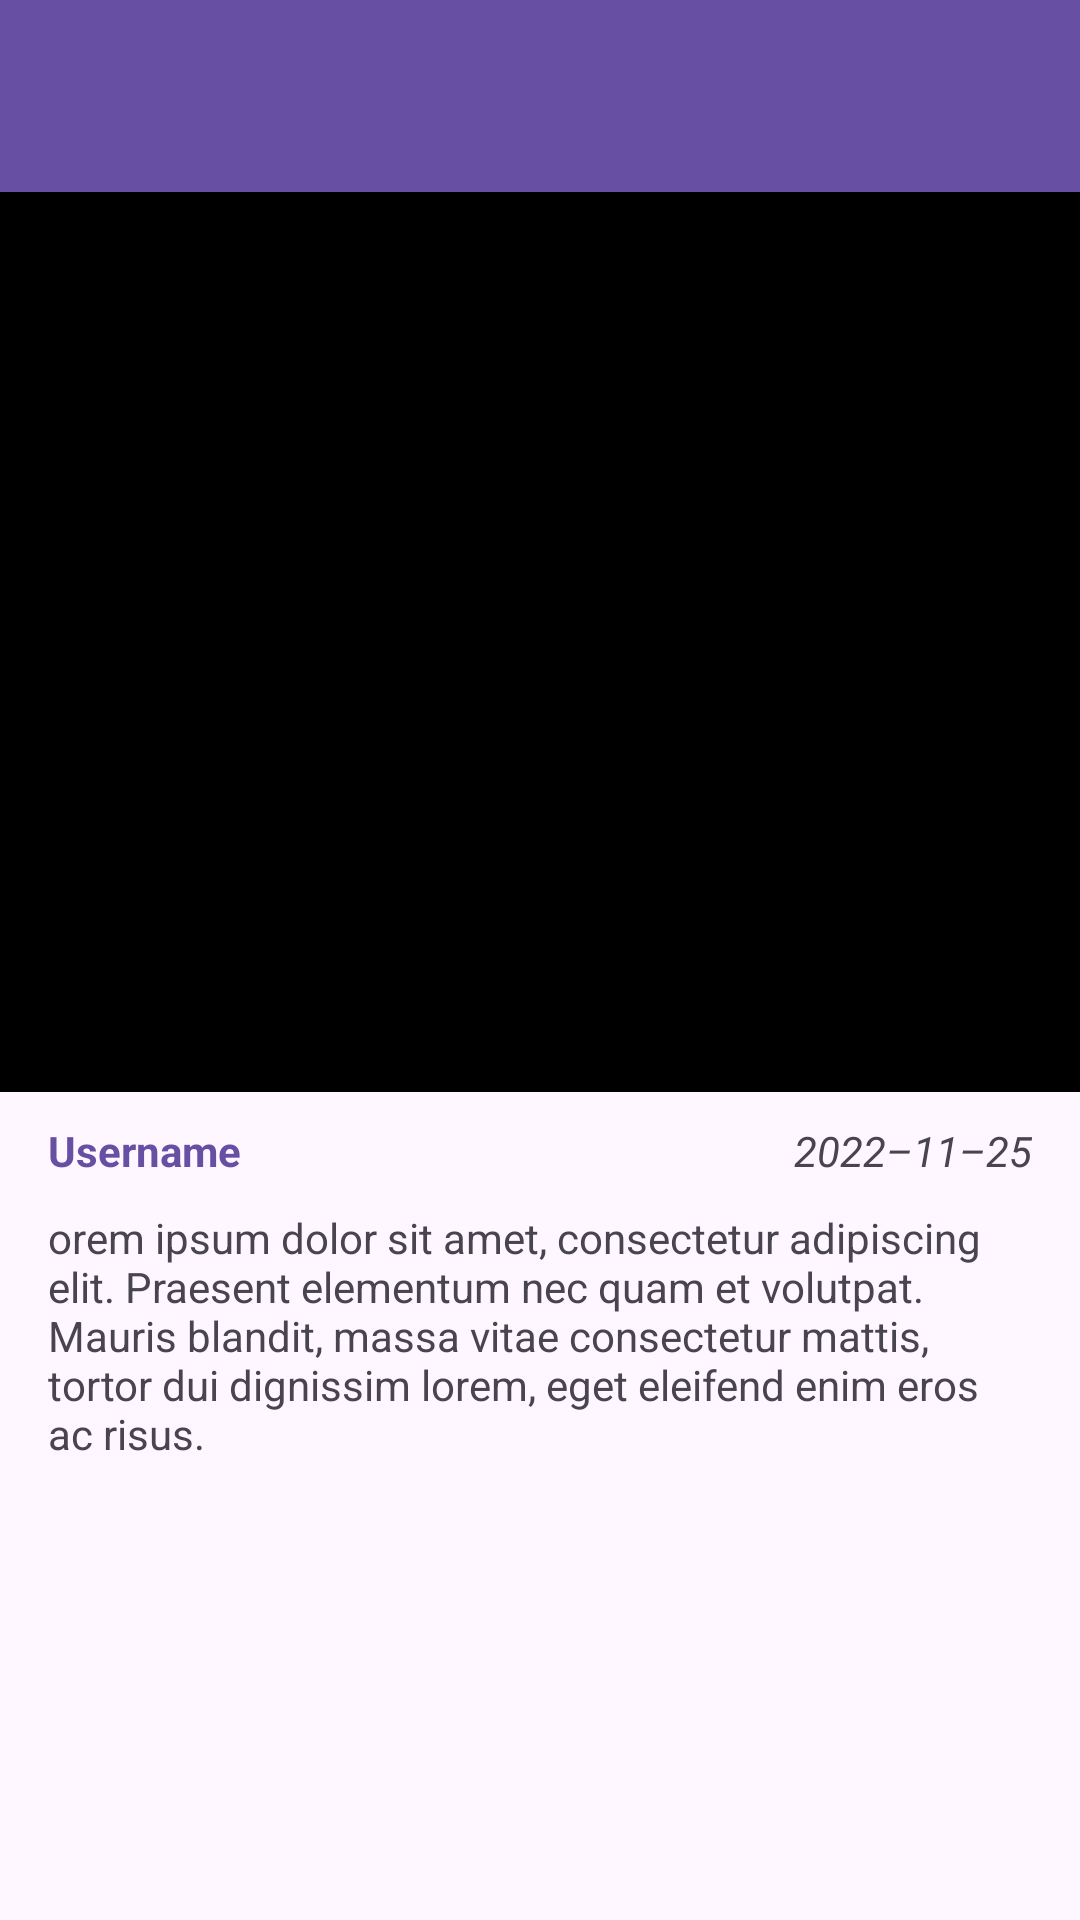

The Android layout XML behind this screen, and the referenced resources:
<!-- AndroidManifest.xml: application theme Theme.StoryApp -->
<!-- res/layout/activity_story_detail.xml -->
<?xml version="1.0" encoding="utf-8"?>
<androidx.constraintlayout.widget.ConstraintLayout xmlns:android="http://schemas.android.com/apk/res/android"
    xmlns:app="http://schemas.android.com/apk/res-auto"
    xmlns:tools="http://schemas.android.com/tools"
    android:layout_width="match_parent"
    android:layout_height="match_parent"
    tools:context=".ui.story_detail.StoryDetailActivity">

    <androidx.appcompat.widget.Toolbar
        android:id="@+id/top_bar_menu"
        android:layout_width="match_parent"
        android:layout_height="?actionBarSize"
        android:background="?colorPrimary"
        android:theme="@style/ThemeOverlay.AppCompat.Dark.ActionBar"
        app:popupTheme="@style/ThemeOverlay.AppCompat.Light"
        app:layout_constraintEnd_toEndOf="parent"
        app:layout_constraintStart_toStartOf="parent"
        app:layout_constraintTop_toTopOf="parent" />

    <ImageView
        android:id="@+id/iv_detail_photo"
        android:layout_width="match_parent"
        android:layout_height="300dp"
        android:background="@color/black"
        android:contentDescription="@string/preview"
        android:transitionName="photo"
        app:layout_constraintEnd_toEndOf="parent"
        app:layout_constraintStart_toStartOf="parent"
        app:layout_constraintTop_toBottomOf="@id/top_bar_menu" />

    <TextView
        android:id="@+id/tv_detail_name"
        android:layout_width="wrap_content"
        android:layout_height="wrap_content"
        android:layout_marginVertical="10dp"
        android:layout_marginStart="16dp"
        android:transitionName="name"
        android:text="@string/username"
        android:textColor="?colorPrimary"
        android:textStyle="bold"
        app:layout_constraintStart_toStartOf="@+id/iv_detail_photo"
        app:layout_constraintTop_toBottomOf="@+id/iv_detail_photo" />

    <TextView
        android:id="@+id/tv_detail_description"
        android:layout_width="match_parent"
        android:layout_height="wrap_content"
        android:layout_marginVertical="10dp"
        android:layout_marginHorizontal="16dp"
        android:text="@string/lorem"
        app:layout_constraintEnd_toEndOf="parent"
        app:layout_constraintStart_toStartOf="parent"
        app:layout_constraintTop_toBottomOf="@+id/tv_detail_name" />

    <TextView
        android:id="@+id/tv_detail_date"
        android:layout_width="wrap_content"
        android:layout_height="wrap_content"
        android:layout_marginEnd="16dp"
        android:textStyle="italic"
        android:text="@string/date"
        app:layout_constraintEnd_toEndOf="parent"
        app:layout_constraintTop_toTopOf="@+id/tv_detail_name" />


</androidx.constraintlayout.widget.ConstraintLayout>
<!-- resources referenced by this layout -->
<resources>
  <string name="date">2022–11–25</string>
  <string name="lorem">orem ipsum dolor sit amet, consectetur adipiscing elit. Praesent elementum nec quam et volutpat. Mauris blandit, massa vitae consectetur mattis, tortor dui dignissim lorem, eget eleifend enim eros ac risus.</string>
  <string name="preview">Preview</string>
  <string name="username">Username</string>
  <style name="Theme.StoryApp" parent="Base.Theme.StoryApp" />
  <style name="Base.Theme.StoryApp" parent="Theme.Material3.DayNight.NoActionBar">
          
          <item name="android:windowActivityTransitions">true</item>
          <item name="android:windowEnterTransition">@android:transition/explode</item>
          <item name="android:windowExitTransition">@android:transition/explode</item>
          
      </style>
  <!-- not gathered from this repository: default colours our renderer supplied (Android Studio template values) -->
  <color name="black">#FF000000</color>
</resources>
